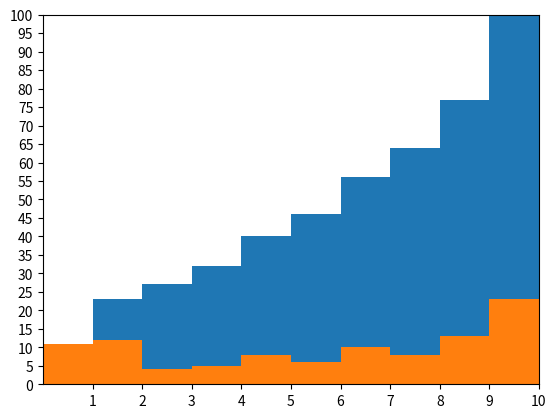

The script that saved this image:
import matplotlib.pyplot as plt
from random import randint

fig, ax = plt.subplots()

x = list(randint(0, 10) for i in range(100))

# 일반 그래프 / 누적 그래프
ax.hist(x, bins=10, cumulative=True)
ax.hist(x, bins=10, cumulative=False)

plt.xticks(list(range(1, 11)))
plt.yticks(list(range(0, 101, 5)))

plt.xlim(0, 10)
plt.ylim(0, 100)

plt.show()